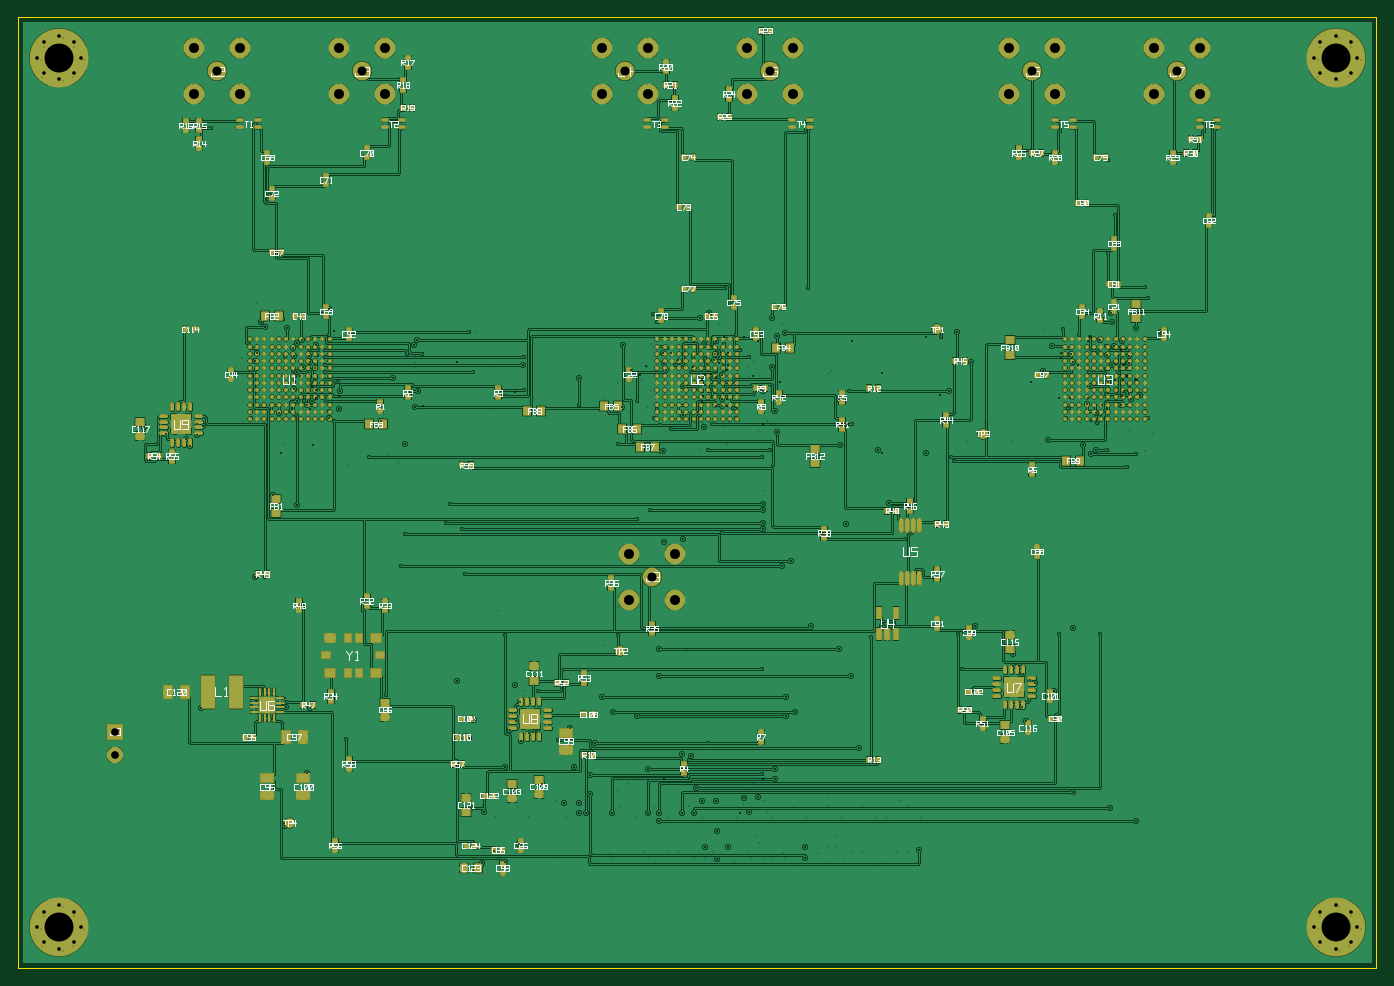
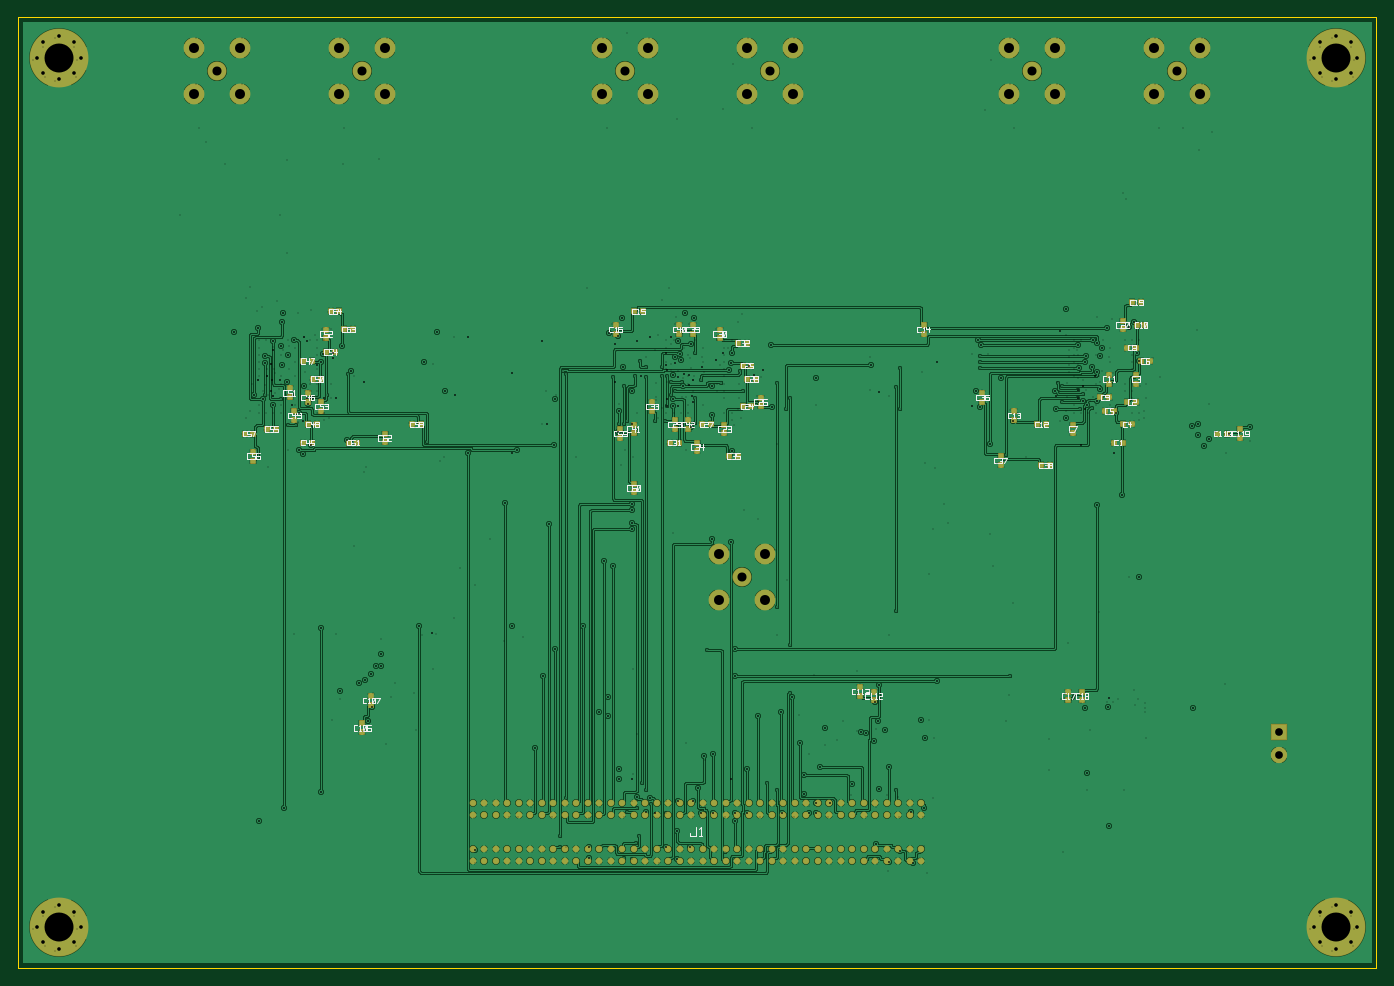
Circuit board: 21 layer files. Board 150.0 x 105.0 mm.
- bottom_copper: board_b_routed-B_Cu.gbr (175199 bytes)
- bottom_mask: board_b_routed-B_Mask.gbr (9431 bytes)
- paste: board_b_routed-B_Paste.gbr (7452 bytes)
- bottom_silk: board_b_routed-B_Silkscreen.gbr (25890 bytes)
- outline: board_b_routed-Edge_Cuts.gbr (300 bytes)
- drill: board_b_routed-F_Cu-In1_Cu.drl (3639 bytes)
- drill: board_b_routed-F_Cu-In2_Cu.drl (2951 bytes)
- top_copper: board_b_routed-F_Cu.gbr (322796 bytes)
- top_mask: board_b_routed-F_Mask.gbr (24513 bytes)
- paste: board_b_routed-F_Paste.gbr (22534 bytes)
- top_silk: board_b_routed-F_Silkscreen.gbr (65670 bytes)
- inner_copper: board_b_routed-In1_Cu.gbr (24661 bytes)
- drill: board_b_routed-In2_Cu-In5_Cu.drl (1281 bytes)
- inner_copper: board_b_routed-In2_Cu.gbr (27928 bytes)
- inner_copper: board_b_routed-In3_Cu.gbr (13412 bytes)
- inner_copper: board_b_routed-In4_Cu.gbr (12708 bytes)
- drill: board_b_routed-In5_Cu-B_Cu.drl (1694 bytes)
- inner_copper: board_b_routed-In5_Cu.gbr (22859 bytes)
- drill: board_b_routed-In6_Cu-B_Cu.drl (2590 bytes)
- inner_copper: board_b_routed-In6_Cu.gbr (18624 bytes)
- drill: board_b_routed-PTH.drl (4550 bytes)

=== bottom_copper: board_b_routed-B_Cu.gbr (175199 bytes, source omitted) ===
=== bottom_mask: board_b_routed-B_Mask.gbr (9431 bytes, source omitted) ===
=== paste: board_b_routed-B_Paste.gbr (7452 bytes, source omitted) ===
=== bottom_silk: board_b_routed-B_Silkscreen.gbr (25890 bytes, source omitted) ===
=== outline: board_b_routed-Edge_Cuts.gbr ===
G04 OpenBoard fabrication output*
%TF.GenerationSoftware,OpenBoard,OpenBoard,0.1*%
%TF.FileFunction,Profile,NP*%
%TF.FilePolarity,Positive*%
%FSLAX46Y46*%
%MOMM*%
%LPD*%
%ADD10C,0.100000*%
D10*
G01*
X150000000Y-105000000D02*
X0Y-105000000D01*
X0Y0D01*
X150000000Y0D01*
X150000000Y-105000000D01*
M02*

=== drill: board_b_routed-F_Cu-In1_Cu.drl ===
M48
; DRILL file OpenBoard 0.1
; #@! TF.FileFunction,Plated,1,2,Blind
; FORMAT={-:-/ absolute / metric / decimal}
FMAT,2
METRIC
T1C0.100
%
G90
G05
T1
X79.600Y-40.400
X34.200Y-40.400
X117.000Y-41.300
X117.800Y-41.300
X42.600Y-4.700
X40.900Y-77.800
X25.400Y-79.600
X53.100Y-91.700
X71.100Y-5.200
X27.900Y-85.400
X101.900Y-66.400
X81.600Y-43.700
X65.100Y-62.200
X49.000Y-86.200
X90.600Y-41.700
X16.600Y-48.200
X70.400Y-42.100
X70.400Y-40.500
X71.200Y-44.500
X71.200Y-43.700
X71.200Y-35.700
X72.000Y-43.700
X72.000Y-42.100
X72.000Y-41.300
X72.000Y-40.500
X72.000Y-39.700
X72.000Y-38.900
X72.000Y-38.100
X72.000Y-37.300
X72.000Y-36.500
X72.000Y-35.700
X72.800Y-41.300
X72.800Y-40.500
X72.800Y-35.700
X74.400Y-42.900
X74.400Y-39.700
X74.400Y-38.100
X74.400Y-36.500
X75.200Y-35.700
X76.000Y-43.700
X76.000Y-42.900
X76.000Y-40.500
X76.000Y-39.700
X76.000Y-37.300
X76.800Y-43.700
X77.600Y-43.700
X77.600Y-35.700
X78.400Y-43.700
X78.400Y-42.900
X78.400Y-39.700
X78.400Y-38.900
X78.400Y-38.100
X78.800Y-37.200
X78.400Y-36.500
X78.400Y-35.700
X79.600Y-42.000
X57.400Y-72.200
X127.100Y-16.200
X48.700Y-49.800
X30.600Y-65.700
X111.600Y-49.700
X129.200Y-13.800
X69.000Y-12.300
X114.400Y-75.300
X48.900Y-79.600
X112.900Y-58.400
X66.400Y-64.000
X66.400Y-58.900
X71.500Y-58.900
X71.500Y-64.000
X40.000Y-12.300
X36.100Y-83.200
X19.800Y-34.600
X112.900Y-39.600
X13.900Y-46.800
X114.100Y-16.200
X104.200Y-38.300
X83.600Y-42.700
X55.100Y-92.200
X18.100Y-12.700
X105.400Y-68.300
X40.100Y-64.700
X58.000Y-85.900
X119.100Y-32.700
X106.300Y-74.600
X31.900Y-85.400
X109.400Y-80.300
X30.900Y-33.100
X49.600Y-94.500
X114.000Y-12.300
X81.600Y-79.200
X108.400Y-73.500
X108.800Y-75.100
X63.800Y-77.100
X24.000Y-12.300
X82.700Y-1.800
X99.500Y-62.700
X49.400Y-77.600
X106.100Y-78.700
X54.000Y-85.900
X110.100Y-15.700
X19.600Y-14.700
X52.800Y-86.100
X16.700Y-73.700
X43.200Y-10.300
X34.600Y-92.200
X62.100Y-72.700
X18.500Y-42.700
X16.800Y-46.100
X25.400Y-42.100
X25.400Y-40.500
X26.200Y-44.500
X26.200Y-43.700
X26.200Y-35.700
X27.000Y-43.700
X27.000Y-42.100
X27.000Y-41.300
X27.000Y-40.500
X27.000Y-39.700
X27.000Y-38.900
X27.000Y-38.100
X27.000Y-37.300
X27.000Y-36.500
X27.000Y-35.700
X27.800Y-41.300
X27.800Y-40.500
X27.800Y-35.700
X29.400Y-42.900
X29.400Y-39.700
X29.400Y-38.100
X29.400Y-36.500
X30.200Y-35.700
X31.000Y-43.700
X31.000Y-42.900
X31.000Y-40.500
X31.000Y-39.700
X31.000Y-37.300
X31.800Y-43.700
X32.600Y-43.700
X32.600Y-35.700
X33.400Y-43.700
X33.400Y-42.900
X33.400Y-39.700
X33.400Y-38.900
X33.400Y-38.100
X33.400Y-37.300
X33.400Y-36.500
X33.400Y-35.700
X34.200Y-42.000
X115.400Y-42.100
X115.400Y-40.500
X116.200Y-44.500
X116.200Y-43.700
X116.200Y-35.700
X117.000Y-43.700
X117.000Y-42.100
X117.000Y-40.500
X117.000Y-39.700
X117.000Y-38.900
X117.000Y-38.100
X117.000Y-37.300
X117.000Y-36.500
X117.000Y-35.700
X117.800Y-40.500
X117.800Y-35.700
X119.400Y-42.900
X119.400Y-39.700
X119.400Y-38.100
X119.400Y-36.500
X120.200Y-35.700
X121.000Y-43.700
X121.000Y-42.900
X121.000Y-40.500
X121.000Y-39.700
X121.000Y-37.300
X121.800Y-43.700
X122.600Y-43.700
X122.600Y-35.700
X123.400Y-43.700
X123.400Y-42.900
X123.400Y-39.700
X123.400Y-38.900
X123.400Y-38.100
X123.400Y-37.300
X123.400Y-36.500
X123.400Y-35.700
X124.200Y-42.100
X124.200Y-40.500
X60.900Y-80.400
X34.000Y-69.100
X39.600Y-43.700
X121.400Y-31.400
X85.000Y-12.300
X115.300Y-77.600
X23.900Y-39.800
X31.600Y-78.700
X67.900Y-39.800
X72.100Y-10.200
X49.900Y-91.600
X77.300Y-33.100
X96.300Y-68.900
X77.200Y-11.300
X130.000Y-12.300
X53.900Y-94.300
X111.900Y-78.800
X25.600Y-75.800
X25.600Y-76.300
X25.600Y-76.800
X29.100Y-75.600
X28.500Y-75.300
X26.600Y-76.000
X109.900Y-68.700
X58.900Y-77.700
X55.300Y-78.600
M30

=== drill: board_b_routed-F_Cu-In2_Cu.drl ===
M48
; DRILL file OpenBoard 0.1
; #@! TF.FileFunction,Plated,1,3,Blind
; FORMAT={-:-/ absolute / metric / decimal}
FMAT,2
METRIC
T1C0.100
%
G90
G05
T1
X2.500Y-4.700
X4.900Y-2.300
X4.900Y-7.100
X7.300Y-4.700
X2.500Y-100.700
X4.900Y-98.300
X4.900Y-103.100
X7.300Y-100.700
X143.500Y-4.700
X145.900Y-2.300
X145.900Y-7.100
X148.300Y-4.700
X143.500Y-100.700
X145.900Y-98.300
X145.900Y-103.100
X148.300Y-100.700
X75.500Y-41.300
X76.200Y-42.000
X76.200Y-80.200
X31.300Y-42.000
X76.200Y-47.800
X83.000Y-47.800
X120.200Y-47.800
X120.100Y-41.600
X76.700Y-42.000
X31.600Y-42.400
X121.900Y-41.900
X32.100Y-41.200
X103.400Y-49.000
X122.400Y-49.700
X122.400Y-41.700
X35.300Y-40.300
X123.400Y-48.300
X122.900Y-41.300
X91.700Y-41.300
X79.300Y-35.100
X79.300Y-44.300
X66.200Y-68.200
X66.200Y-47.100
X68.300Y-55.400
X68.300Y-42.400
X49.800Y-34.800
X49.800Y-49.200
X28.000Y-19.400
X25.700Y-44.300
X120.300Y-26.100
X120.300Y-15.800
X124.800Y-31.000
X124.800Y-44.300
X124.400Y-29.800
X124.400Y-43.500
X40.600Y-74.900
X34.800Y-75.300
X53.800Y-68.200
X53.800Y-41.800
X115.400Y-34.500
X123.100Y-32.000
X103.000Y-48.600
X88.400Y-48.600
X82.100Y-48.600
X38.700Y-48.600
X36.200Y-79.700
X70.200Y-44.300
X70.100Y-32.800
X70.500Y-43.300
X70.500Y-33.700
X71.600Y-36.500
X70.900Y-45.100
X74.500Y-37.500
X72.100Y-45.500
X50.200Y-39.200
X33.900Y-39.200
X30.500Y-40.300
X75.500Y-40.100
X111.800Y-50.300
X75.400Y-39.600
X75.700Y-38.800
X72.500Y-38.400
X75.800Y-37.700
X76.600Y-36.100
X79.700Y-36.800
X76.500Y-36.500
X74.300Y-39.200
X77.100Y-39.100
X76.600Y-39.900
X62.700Y-81.400
X77.900Y-39.000
X77.900Y-38.300
X80.700Y-37.600
X77.900Y-36.100
X78.300Y-40.300
X123.500Y-40.100
X61.900Y-42.800
X78.900Y-43.200
X78.900Y-31.300
X29.700Y-75.700
X26.300Y-75.300
X117.600Y-32.400
X116.100Y-43.200
X123.600Y-32.500
X117.200Y-35.100
X115.700Y-44.300
X34.300Y-35.100
X34.300Y-43.500
X103.800Y-68.100
X101.900Y-35.300
X34.900Y-44.600
X29.200Y-33.400
X97.900Y-57.700
X101.200Y-60.800
X121.200Y-41.100
X32.900Y-42.100
X121.100Y-21.900
X132.100Y-21.900
X27.600Y-20.100
X25.700Y-43.500
X32.400Y-40.700
X55.900Y-41.200
X74.100Y-82.100
X94.200Y-68.500
X122.700Y-40.600
X104.200Y-72.000
X82.100Y-72.000
X57.400Y-74.400
X57.400Y-78.900
X26.800Y-74.300
X27.300Y-61.800
X119.100Y-44.800
X21.300Y-12.300
X29.500Y-37.500
X30.600Y-39.700
X30.300Y-39.100
X59.600Y-79.800
X42.700Y-57.100
X83.400Y-49.500
X32.400Y-40.100
X42.300Y-60.600
X33.100Y-36.800
X33.900Y-36.800
X42.900Y-37.200
X47.700Y-53.800
X44.600Y-37.200
X49.000Y-56.500
X32.900Y-39.900
X47.300Y-55.900
X32.900Y-38.300
X33.900Y-38.400
X33.000Y-37.300
X33.900Y-37.600
X55.900Y-37.600
X69.800Y-54.400
X49.400Y-61.500
X78.100Y-29.900
X87.200Y-29.900
X118.400Y-35.300
X118.300Y-39.200
X120.100Y-38.900
X119.500Y-68.100
X120.100Y-36.300
X92.100Y-45.000
X76.600Y-45.000
X121.600Y-39.300
X77.700Y-57.000
X121.600Y-41.500
X82.100Y-83.600
X121.700Y-38.900
X122.100Y-38.300
X114.900Y-68.100
X121.800Y-36.400
X122.500Y-39.600
X122.500Y-38.900
X120.700Y-36.800
M30

=== top_copper: board_b_routed-F_Cu.gbr (322796 bytes, source omitted) ===
=== top_mask: board_b_routed-F_Mask.gbr (24513 bytes, source omitted) ===
=== paste: board_b_routed-F_Paste.gbr (22534 bytes, source omitted) ===
=== top_silk: board_b_routed-F_Silkscreen.gbr (65670 bytes, source omitted) ===
=== inner_copper: board_b_routed-In1_Cu.gbr (24661 bytes, source omitted) ===
=== drill: board_b_routed-In2_Cu-In5_Cu.drl ===
M48
; DRILL file OpenBoard 0.1
; #@! TF.FileFunction,Plated,3,6,Buried
; FORMAT={-:-/ absolute / metric / decimal}
FMAT,2
METRIC
T1C0.200
%
G90
G05
T1
X78.300Y-42.200
X75.500Y-42.500
X75.600Y-41.900
X35.400Y-41.900
X32.200Y-43.300
X82.200Y-45.000
X91.600Y-45.000
X121.900Y-41.900
X32.900Y-41.200
X101.800Y-41.700
X44.700Y-43.000
X54.900Y-41.400
X95.400Y-39.300
X95.400Y-48.100
X72.100Y-37.100
X75.500Y-40.100
X84.100Y-36.100
X84.100Y-40.300
X111.800Y-40.300
X67.700Y-39.000
X77.400Y-38.200
X76.500Y-39.400
X79.700Y-87.900
X78.400Y-37.100
X77.100Y-39.800
X77.100Y-43.000
X72.900Y-37.900
X81.700Y-35.800
X75.900Y-39.500
X68.700Y-39.500
X74.500Y-38.700
X78.300Y-39.000
X78.300Y-43.000
X78.400Y-38.400
X81.200Y-39.700
X77.900Y-35.300
X80.200Y-35.300
X75.900Y-40.600
X123.500Y-40.100
X34.900Y-34.700
X122.100Y-41.300
X32.900Y-42.100
X32.400Y-40.700
X118.500Y-44.600
X29.000Y-48.100
X31.100Y-39.700
X32.600Y-47.300
X29.500Y-75.200
X48.500Y-38.100
X69.300Y-38.500
X71.300Y-84.100
X82.200Y-84.100
X118.400Y-35.300
X100.300Y-35.300
X118.100Y-42.100
X115.200Y-37.700
X118.100Y-35.800
X92.100Y-35.800
X121.100Y-40.100
X119.700Y-42.900
X122.100Y-38.300
X117.000Y-38.400
X116.200Y-42.100
X114.900Y-42.100
X121.800Y-36.800
X115.200Y-37.100
X104.300Y-68.000
X122.500Y-39.600
X122.000Y-40.100
M30

=== inner_copper: board_b_routed-In2_Cu.gbr (27928 bytes, source omitted) ===
=== inner_copper: board_b_routed-In3_Cu.gbr (13412 bytes, source omitted) ===
=== inner_copper: board_b_routed-In4_Cu.gbr (12708 bytes, source omitted) ===
=== drill: board_b_routed-In5_Cu-B_Cu.drl ===
M48
; DRILL file OpenBoard 0.1
; #@! TF.FileFunction,Plated,6,8,Blind
; FORMAT={-:-/ absolute / metric / decimal}
FMAT,2
METRIC
T1C0.100
%
G90
G05
T1
X2.800Y-3.300
X2.600Y-6.600
X6.200Y-3.300
X6.000Y-6.600
X2.800Y-99.300
X2.600Y-102.600
X6.200Y-99.300
X6.000Y-102.600
X143.800Y-3.300
X143.600Y-6.600
X147.200Y-3.300
X147.000Y-6.600
X143.800Y-99.300
X143.600Y-102.600
X147.200Y-99.300
X147.000Y-102.600
X10.100Y-80.800
X34.700Y-40.800
X53.000Y-40.900
X53.000Y-65.600
X53.000Y-85.400
X34.700Y-42.500
X32.700Y-43.300
X75.200Y-42.100
X75.200Y-44.800
X119.300Y-45.100
X120.200Y-45.100
X64.800Y-42.100
X64.800Y-69.400
X64.800Y-74.700
X72.400Y-40.400
X35.100Y-40.400
X32.900Y-41.200
X77.900Y-41.700
X66.200Y-40.400
X66.200Y-65.200
X66.200Y-85.400
X83.600Y-44.900
X77.500Y-41.300
X69.900Y-41.300
X89.800Y-39.100
X81.700Y-45.700
X78.500Y-44.600
X79.700Y-44.600
X75.200Y-37.100
X74.600Y-40.100
X70.300Y-39.100
X81.300Y-38.000
X80.700Y-38.700
X80.700Y-39.800
X80.700Y-85.400
X82.200Y-93.000
X76.700Y-40.300
X77.900Y-40.300
X83.100Y-40.800
X83.100Y-44.900
X83.100Y-92.900
X90.200Y-90.400
X90.200Y-91.700
X78.400Y-87.900
X89.500Y-39.400
X89.500Y-86.200
X89.500Y-91.700
X78.900Y-38.700
X78.900Y-39.700
X81.900Y-39.700
X82.700Y-44.600
X82.700Y-87.800
X78.300Y-39.600
X78.300Y-43.000
X32.900Y-42.100
X32.400Y-41.600
X115.900Y-41.700
X119.700Y-41.700
X81.800Y-91.200
X31.400Y-43.200
X40.500Y-72.800
X81.400Y-90.400
X40.900Y-48.400
X81.600Y-87.300
X43.800Y-38.100
X43.800Y-37.400
X43.800Y-38.800
X52.600Y-38.800
X52.600Y-43.300
X65.200Y-43.300
X80.100Y-86.900
X73.900Y-69.900
X84.300Y-39.800
X81.100Y-84.600
X67.300Y-84.600
X71.900Y-92.200
X113.600Y-39.400
X104.800Y-46.900
X122.700Y-41.700
X121.000Y-42.200
M30

=== inner_copper: board_b_routed-In5_Cu.gbr (22859 bytes, source omitted) ===
=== drill: board_b_routed-In6_Cu-B_Cu.drl ===
M48
; DRILL file OpenBoard 0.1
; #@! TF.FileFunction,Plated,7,8,Blind
; FORMAT={-:-/ absolute / metric / decimal}
FMAT,2
METRIC
T1C0.100
%
G90
G05
T1
X109.300Y-7.400
X109.300Y-2.300
X114.400Y-2.300
X114.400Y-7.400
X35.300Y-7.400
X35.300Y-2.300
X40.400Y-2.300
X40.400Y-7.400
X64.300Y-7.400
X64.300Y-2.300
X69.400Y-2.300
X69.400Y-7.400
X80.300Y-7.400
X80.300Y-2.300
X85.400Y-2.300
X85.400Y-7.400
X125.300Y-7.400
X125.300Y-2.300
X130.400Y-2.300
X130.400Y-7.400
X19.300Y-7.400
X19.300Y-2.300
X24.400Y-2.300
X24.400Y-7.400
X17.800Y-45.800
X26.400Y-31.600
X116.900Y-43.300
X81.400Y-32.600
X115.400Y-37.100
X112.900Y-47.100
X70.900Y-48.300
X29.600Y-43.800
X43.600Y-41.200
X99.500Y-93.400
X95.700Y-93.400
X94.500Y-93.500
X91.100Y-92.900
X89.300Y-93.400
X85.600Y-93.500
X84.700Y-92.900
X80.900Y-92.900
X79.200Y-93.400
X75.800Y-92.900
X74.600Y-92.900
X70.300Y-93.400
X69.500Y-92.900
X65.700Y-92.900
X63.900Y-93.400
X60.200Y-93.500
X59.300Y-92.900
X55.100Y-93.500
X53.000Y-92.900
X50.400Y-92.900
X98.300Y-92.200
X97.000Y-92.200
X93.200Y-92.200
X92.000Y-92.200
X88.300Y-92.300
X84.500Y-92.300
X80.500Y-92.200
X76.700Y-92.200
X72.900Y-92.200
X69.100Y-92.200
X65.400Y-92.300
X53.900Y-92.200
X51.300Y-92.200
X99.700Y-88.500
X95.800Y-88.400
X94.800Y-88.400
X91.000Y-88.400
X87.000Y-88.500
X83.100Y-88.400
X79.400Y-88.500
X75.500Y-88.400
X71.900Y-88.400
X68.100Y-88.400
X64.300Y-88.400
X60.500Y-88.400
X56.400Y-88.400
X52.700Y-88.400
X50.100Y-88.400
X98.300Y-87.100
X97.500Y-86.600
X93.300Y-87.200
X89.400Y-87.100
X85.700Y-87.200
X82.200Y-86.600
X78.400Y-86.600
X74.100Y-87.100
X70.300Y-87.100
X66.500Y-87.100
X62.700Y-87.100
X59.400Y-86.600
X55.200Y-87.200
X51.300Y-87.100
X77.400Y-33.900
X69.900Y-36.100
X125.300Y-46.100
X68.900Y-40.100
X50.400Y-34.800
X40.400Y-43.400
X122.800Y-45.600
X27.100Y-36.200
X110.800Y-74.700
X75.400Y-47.800
X28.400Y-34.300
X78.300Y-47.100
X117.800Y-40.100
X29.100Y-39.300
X84.400Y-33.900
X26.200Y-42.800
X118.100Y-38.300
X79.600Y-42.300
X34.400Y-74.600
X36.900Y-45.100
X29.300Y-47.100
X106.800Y-44.800
X68.400Y-41.900
X55.900Y-74.400
X119.100Y-44.700
X57.000Y-73.700
X32.600Y-75.800
X77.900Y-45.300
X69.400Y-43.100
X118.000Y-41.200
X69.400Y-38.600
X24.700Y-37.700
X117.400Y-44.800
X74.800Y-44.800
X36.400Y-49.600
X75.900Y-33.900
X27.400Y-44.800
X109.900Y-46.800
X41.900Y-49.300
X83.900Y-46.300
X15.400Y-46.300
X119.600Y-41.300
X116.400Y-34.400
X29.200Y-42.300
X72.400Y-45.800
X113.400Y-34.600
X124.400Y-47.900
X72.900Y-34.400
X33.900Y-45.800
X26.100Y-40.700
X118.800Y-47.100
X75.600Y-44.800
X82.400Y-52.300
X115.800Y-32.600
X112.400Y-78.800
X25.900Y-34.100
X82.400Y-44.900
M30

=== inner_copper: board_b_routed-In6_Cu.gbr (18624 bytes, source omitted) ===
=== drill: board_b_routed-PTH.drl (4550 bytes, source omitted) ===
